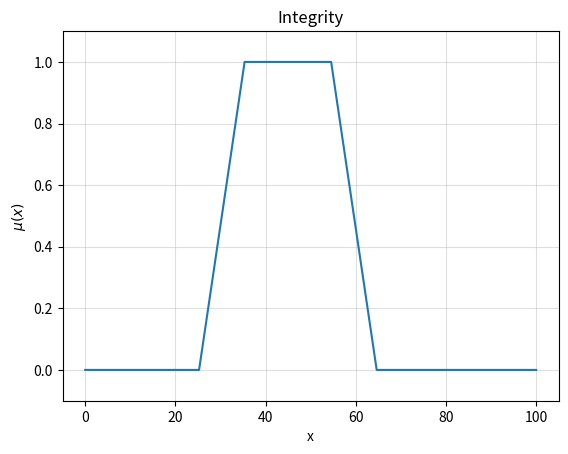

The matplotlib source for this figure:
import matplotlib.pyplot as plt
import numpy as np


class FuzzySet:
    _precision: int = 3

    def __init__(self, name, domain_min, domain_max, res):

        self._domain_min = domain_min
        self._domain_max = domain_max
        self._res = res

        # Array representing fuzzy set
        self._domain = np.linspace(domain_min, domain_max, res)
        self._dom = np.zeros(self._domain.shape)
        self._name = name
        self._last_dom_value = 0

    def __getitem__(self, x_val):
        return self._dom[np.abs(self._domain - x_val).argmin()]

    def __setitem__(self, x_val, dom):
        self._dom[np.abs(self._domain - x_val).argmin()] = round(dom, self._precision)

    def __str__(self):
        return ' + '.join([str(a) + '/' + str(b) for a, b in zip(self._dom, self._domain)])

    def __get_last_dom_value(self):
        return self._last_dom_value

    def __set_last_dom_value(self, d):
        self._last_dom_value = d

    last_dom_value = property(__get_last_dom_value, __set_last_dom_value)

    @property
    def name(self):
        return self._name

    @property
    def empty(self):
        return np.all(self._dom == 0)

    @property
    def name(self):
        return self._name

    @classmethod
    def create_trapezoidal(cls, name, domain_min, domain_max, res, a, b, c, d):
        t1fs = cls(name, domain_min, domain_max, res)

        a = t1fs._adjust_domain_val(a)
        b = t1fs._adjust_domain_val(b)
        c = t1fs._adjust_domain_val(c)
        d = t1fs._adjust_domain_val(d)

        t1fs._dom = np.round(
            np.minimum(np.maximum(np.minimum((t1fs._domain - a) / (b - a), (d - t1fs._domain) / (d - c)), 0), 1),
            t1fs._precision)
        return t1fs

    @classmethod
    def create_triangular(cls, name, domain_min, domain_max, res, a, b, c):
        t1fs = cls(name, domain_min, domain_max, res)

        a = t1fs._adjust_domain_val(a)
        b = t1fs._adjust_domain_val(b)
        c = t1fs._adjust_domain_val(c)

        if b == a:
            t1fs._dom = np.round(np.maximum((c - t1fs._domain) / (c - b), 0), t1fs._precision)
        elif b == c:
            t1fs._dom = np.round(np.maximum((t1fs._domain - a) / (b - a), 0), t1fs._precision)
        else:
            t1fs._dom = np.round(np.maximum(np.minimum((t1fs._domain - a) / (b - a), (c - t1fs._domain) / (c - b)), 0),
                                 t1fs._precision)

        return t1fs

    def _adjust_domain_val(self, x_val):
        return self._domain[np.abs(self._domain - x_val).argmin()]

    def clear_set(self):
        self._dom.fill(0)

    def min_scalar(self, val):

        result = FuzzySet(f'({self._name}) min ({val})', self._domain_min, self._domain_max, self._res)
        result._dom = np.minimum(self._dom, val)

        return result

    def union(self, f_set):

        result = FuzzySet(f'({self._name}) union ({f_set._name})', self._domain_min, self._domain_max, self._res)
        result._dom = np.maximum(self._dom, f_set._dom)

        return result

    def intersection(self, f_set):

        result = FuzzySet(f'({self._name}) intersection ({f_set._name})', self._domain_min, self._domain_max, self._res)
        result._dom = np.minimum(self._dom, f_set._dom)

        return result

    def complement(self):

        result = FuzzySet(f'not ({self._name})', self._domain_min, self._domain_max, self._res)
        result._dom = 1 - self._dom

        return result

    def cog_defuzzify(self):
        """Center of Gravity defuzzification"""
        num = np.sum(np.multiply(self._dom, self._domain))
        den = np.sum(self._dom)

        return num / den

    def domain_elements(self):
        return self._domain

    def dom_elements(self):
        return self._dom

    def plot_set(self, ax, col=''):
        ax.plot(self._domain, self._dom, col)
        ax.set_ylim([-0.1, 1.1])
        ax.set_title(self._name)
        ax.grid(True, which='both', alpha=0.4)
        ax.set(xlabel='x', ylabel='$\mu(x)$')


if __name__ == "__main__":
    s = FuzzySet.create_trapezoidal('Integrity', 0, 100, 100, 25, 35, 55,65)
    print(s.last_dom_value)

    # print(s.empty)
    #
    # u = FuzzySet('u', 1, 100, 100)
    #
    # print(u.empty)
    #
    # t = FuzzySet.create_trapezoidal('test', 1, 100, 100, 30, 50, 90, 100)
    # s = FuzzySet.create_triangular('test', 0, 100, 100, 0,16.5,33)
    #
    fig, axs = plt.subplots(1, 1)
    #
    s.plot_set(axs)
    # s.union(t).complement().intersection(s).min_scalar(0.2).plot_set(axs)

    plt.show()
    # print(s.cog_defuzzify())
